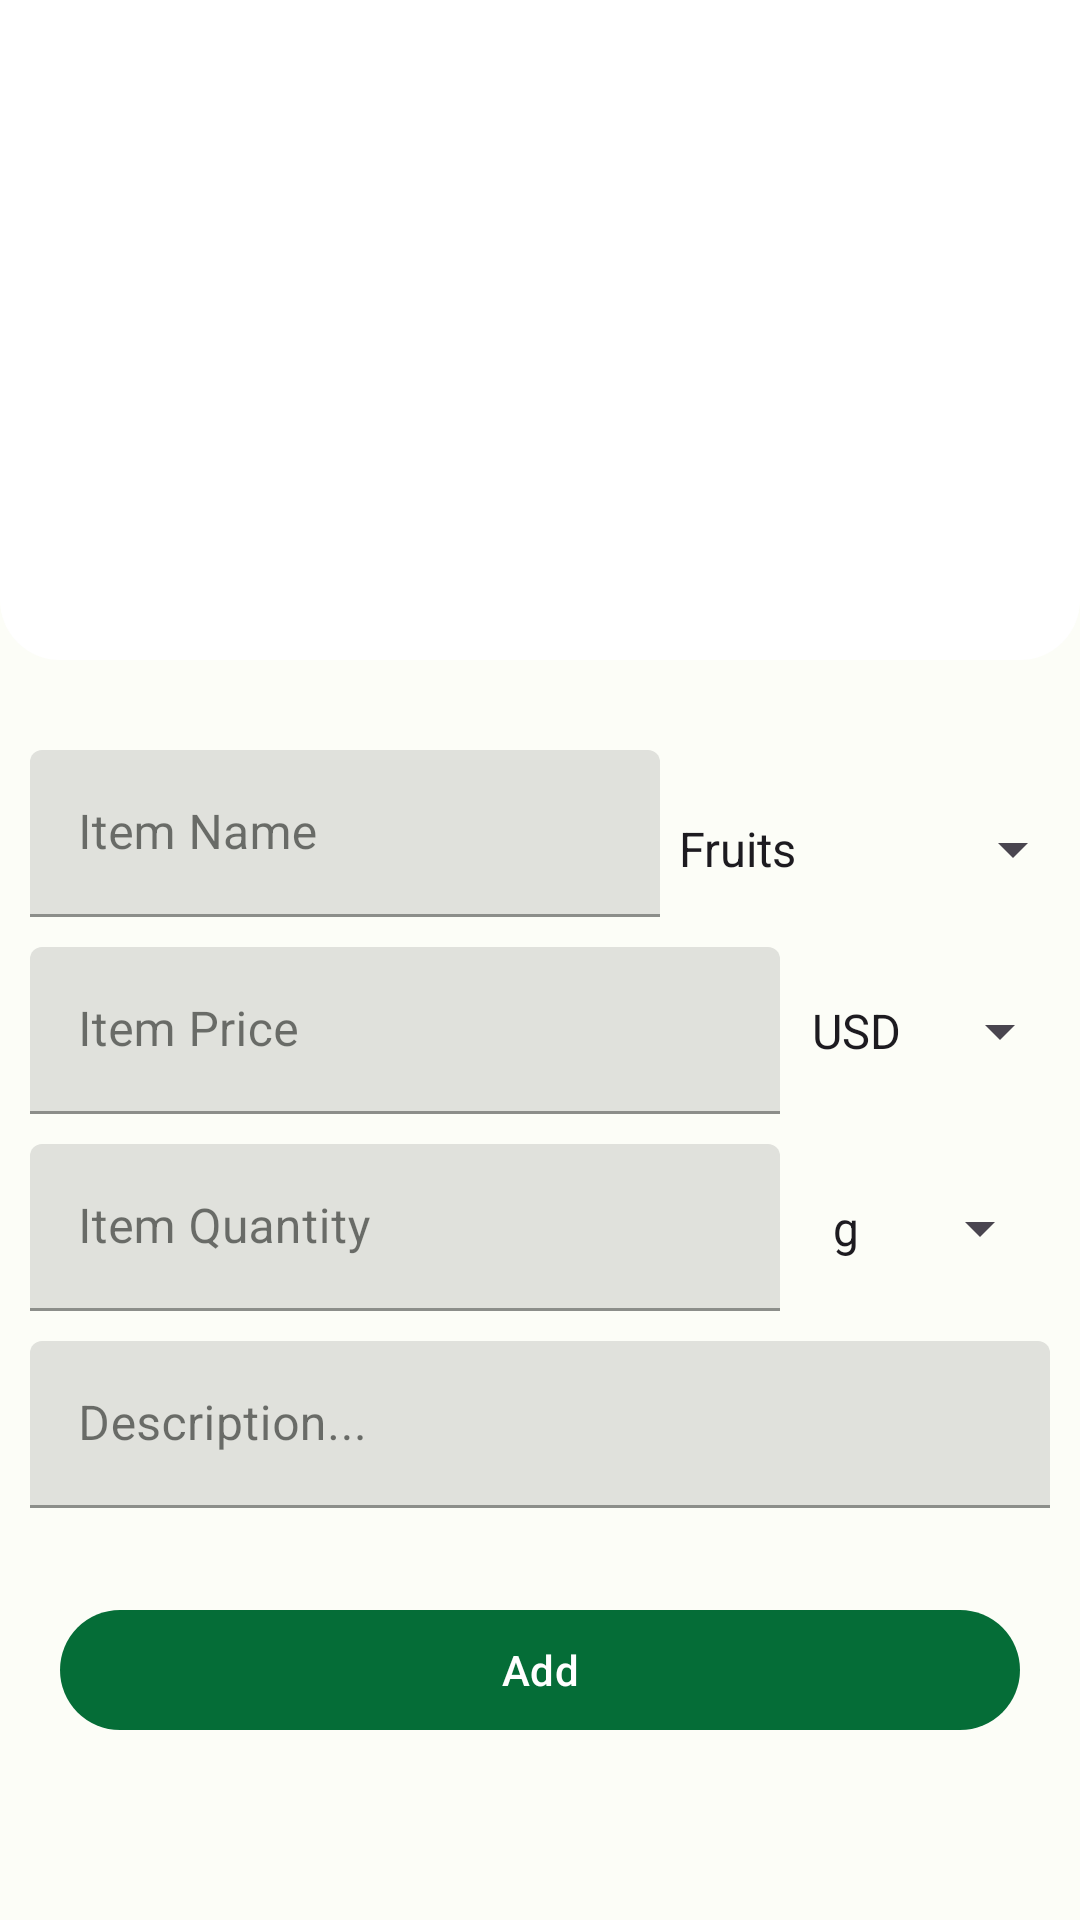

Layout XML and referenced resources for this Android screen:
<!-- AndroidManifest.xml: application theme AppTheme -->
<!-- res/layout/fragment_addfood.xml -->
<?xml version="1.0" encoding="utf-8"?>
<ScrollView xmlns:android="http://schemas.android.com/apk/res/android"
    xmlns:tools="http://schemas.android.com/tools"
    xmlns:app="http://schemas.android.com/apk/res-auto"
    android:orientation="vertical"
    android:layout_width="match_parent"
    android:layout_height="match_parent"
    tools:context=".fragments.AddfoodFragment">

        <androidx.constraintlayout.widget.ConstraintLayout
            android:layout_width="match_parent"
            android:layout_height="wrap_content"
            android:id="@+id/constraint_layout">

                <LinearLayout
                    android:id="@+id/ll__food_img"
                    android:layout_width="match_parent"
                    android:layout_height="220dp"
                    android:background="@drawable/bg_img_layout"
                    app:layout_constraintEnd_toEndOf="parent"
                    app:layout_constraintStart_toStartOf="parent"
                    app:layout_constraintTop_toTopOf="parent">

                        <ImageView
                            android:id="@+id/iv_food_item"
                            android:layout_width="match_parent"
                            android:layout_height="match_parent"
                            android:scaleType="fitCenter" />




                </LinearLayout>



        <ImageView
            android:id="@+id/iv_select_img"
            android:layout_width="24dp"
            android:layout_height="24dp"
            android:src="@drawable/ic_select"
            app:tint="@color/md_theme_light_primary"
            app:layout_constraintTop_toTopOf="@id/ll__food_img"
            app:layout_constraintEnd_toEndOf="@id/ll__food_img"
            android:layout_marginTop="20dp"
            android:layout_marginEnd="20dp"/>



        <com.google.android.material.textfield.TextInputLayout
            android:id="@+id/item_title_input_layout"
            style="@style/Widget.MaterialComponents.TextInputLayout.FilledBox"
            android:layout_width="210dp"
            android:layout_height="wrap_content"
            android:layout_marginTop="30dp"
            android:layout_marginStart="10dp"
            android:hint="@string/item_title"
            app:layout_constraintStart_toStartOf="parent"
            app:layout_constraintTop_toBottomOf="@id/ll__food_img">

                <com.google.android.material.textfield.TextInputEditText
                    android:id="@+id/item_title_edit_text"
                    android:layout_width="match_parent"
                    android:layout_height="wrap_content"
                    android:inputType="text"
                    android:maxLines="1"
                    android:singleLine="true" />

        </com.google.android.material.textfield.TextInputLayout>

                <Spinner
                    android:id="@+id/category_spinner"
                    android:layout_width="wrap_content"
                    android:layout_height="48dp"
                    android:layout_marginTop="10dp"
                    android:entries="@array/categories"
                    app:layout_constraintBottom_toBottomOf="@+id/item_title_input_layout"
                    app:layout_constraintEnd_toEndOf="parent"
                    app:layout_constraintStart_toEndOf="@+id/item_title_input_layout"
                    app:layout_constraintTop_toTopOf="@+id/item_title_input_layout" />

        <com.google.android.material.textfield.TextInputLayout
            android:id="@+id/item_price_input_layout"
            style="@style/Widget.MaterialComponents.TextInputLayout.FilledBox"
            android:layout_width="250dp"
            android:layout_height="wrap_content"
            android:layout_marginTop="10dp"
            android:layout_marginStart="10dp"
            app:layout_constraintTop_toBottomOf="@id/item_title_input_layout"
            app:layout_constraintStart_toStartOf="parent"
            android:hint="@string/item_price">

                <com.google.android.material.textfield.TextInputEditText
                    android:id="@+id/item_price_edit_text"
                    android:layout_width="match_parent"
                    android:layout_height="wrap_content"
                    android:inputType="numberDecimal"
                    android:maxLines="1"
                    android:singleLine="true" />

        </com.google.android.material.textfield.TextInputLayout>

        <Spinner
            android:id="@+id/currency_spinner"
            android:layout_width="wrap_content"
            android:layout_height="48dp"
            android:layout_marginTop="10dp"
            android:entries="@array/price"
            app:layout_constraintBottom_toBottomOf="@+id/item_price_input_layout"
            app:layout_constraintEnd_toEndOf="parent"
            app:layout_constraintStart_toEndOf="@id/item_price_input_layout"
            app:layout_constraintTop_toBottomOf="@id/item_title_input_layout" />


        <com.google.android.material.textfield.TextInputLayout
            android:id="@+id/item_quantity_input_layout"
            style="@style/Widget.MaterialComponents.TextInputLayout.FilledBox"
            android:layout_width="250dp"
            android:layout_height="wrap_content"
            android:layout_marginTop="10dp"
            android:layout_marginStart="10dp"
            app:layout_constraintTop_toBottomOf="@id/item_price_input_layout"
            app:layout_constraintStart_toStartOf="parent"
            android:hint="@string/item_quantity">

                <com.google.android.material.textfield.TextInputEditText
                    android:id="@+id/item_quantity_edit_text"
                    android:layout_width="match_parent"
                    android:layout_height="wrap_content"
                    android:inputType="numberDecimal"
                    android:maxLines="1"
                    android:singleLine="true" />

        </com.google.android.material.textfield.TextInputLayout>

        <Spinner
            android:id="@+id/quantity_spinner"
            android:layout_width="wrap_content"
            android:layout_height="48dp"
            android:layout_marginTop="10dp"
            android:entries="@array/quantity"
            app:layout_constraintBottom_toBottomOf="@+id/item_quantity_input_layout"
            app:layout_constraintEnd_toEndOf="parent"
            app:layout_constraintStart_toEndOf="@id/item_quantity_input_layout"
            app:layout_constraintTop_toBottomOf="@id/item_price_input_layout" />

        <com.google.android.material.textfield.TextInputLayout
            android:id="@+id/item_description_input_layout"
            style="@style/Widget.MaterialComponents.TextInputLayout.FilledBox"
            android:layout_width="match_parent"
            android:layout_height="wrap_content"
            android:layout_marginTop="10dp"
            android:layout_marginEnd="10dp"
            android:layout_marginStart="10dp"
            android:hint="@string/item_description"
            app:layout_constraintEnd_toEndOf="parent"
            app:layout_constraintStart_toStartOf="parent"
            app:layout_constraintTop_toBottomOf="@id/item_quantity_input_layout">

                <com.google.android.material.textfield.TextInputEditText
                    android:id="@+id/item_description_edit_text"
                    android:layout_width="match_parent"
                    android:layout_height="wrap_content"
                    android:inputType="text"
                    android:maxLength="400" />

        </com.google.android.material.textfield.TextInputLayout>


        <Button
            android:id="@+id/btn_add_food_item"
            android:layout_width="match_parent"
            android:layout_height="wrap_content"
            android:text="Add"
            android:textAllCaps="false"
            app:layout_constraintBottom_toBottomOf="parent"
            app:layout_constraintEnd_toEndOf="parent"
            app:layout_constraintStart_toStartOf="parent"
            app:layout_constraintTop_toBottomOf="@id/item_description_input_layout"
            android:layout_marginTop="30dp"
            android:layout_marginStart="20dp"
            android:layout_marginEnd="20dp"/>


        </androidx.constraintlayout.widget.ConstraintLayout>

</ScrollView>
<!-- resources referenced by this layout -->
<resources>
  <string-array name="categories">
          <item>Fruits</item>
          <item>Vegetables</item>
          <item>Meat</item>
          <item>Bakery</item>
          <item>Beverages</item>
          <item>Lentils</item>
      </string-array>
  <string-array name="price">
          <item>USD</item>
          <item>PKR</item>
      </string-array>
  <string-array name="quantity">
          <item>g</item>
          <item>lb</item>
          <item>dz</item>
      </string-array>
  <color name="md_theme_light_primary">#056D37</color>
  <!-- drawable bg_img_layout (drawable) -->
  <?xml version="1.0" encoding="utf-8"?>
  <shape xmlns:android="http://schemas.android.com/apk/res/android"
      android:shape="rectangle">
  
      <corners
          android:bottomLeftRadius="20dp"
          android:bottomRightRadius="20dp"/>
  
      <solid
          android:color="@color/white"/>
  
  </shape>
  <string name="item_description">Description...</string>
  <string name="item_price">Item Price</string>
  <string name="item_quantity">Item Quantity</string>
  <string name="item_title">Item Name</string>
  <color name="white">#ffffff</color>
  <color name="md_theme_light_onPrimary">#FFFFFF</color>
  <color name="md_theme_light_primaryContainer">#9CF6B1</color>
  <color name="md_theme_light_onPrimaryContainer">#00210C</color>
  <color name="md_theme_light_secondary">#4F6602</color>
  <color name="md_theme_light_onSecondary">#FFFFFF</color>
  <color name="md_theme_light_secondaryContainer">#D1EE81</color>
  <color name="md_theme_light_onSecondaryContainer">#161F00</color>
  <color name="md_theme_light_tertiary">#386A19</color>
  <color name="md_theme_light_onTertiary">#FFFFFF</color>
  <color name="md_theme_light_tertiaryContainer">#B8F391</color>
  <color name="md_theme_light_onTertiaryContainer">#092100</color>
  <color name="md_theme_light_error">#BA1A1A</color>
  <color name="md_theme_light_errorContainer">#FFDAD6</color>
  <color name="md_theme_light_onError">#FFFFFF</color>
  <color name="md_theme_light_onErrorContainer">#410002</color>
  <color name="md_theme_light_background">#FCFDF7</color>
  <color name="md_theme_light_onBackground">#191C19</color>
  <color name="md_theme_light_surface">#FCFDF7</color>
  <color name="md_theme_light_onSurface">#191C19</color>
  <color name="md_theme_light_surfaceVariant">#DDE5DA</color>
  <color name="md_theme_light_onSurfaceVariant">#414941</color>
  <color name="md_theme_light_outline">#717971</color>
  <color name="md_theme_light_inverseOnSurface">#F0F1EC</color>
  <color name="md_theme_light_inverseSurface">#2E312E</color>
  <color name="md_theme_light_inversePrimary">#81D997</color>
</resources>
